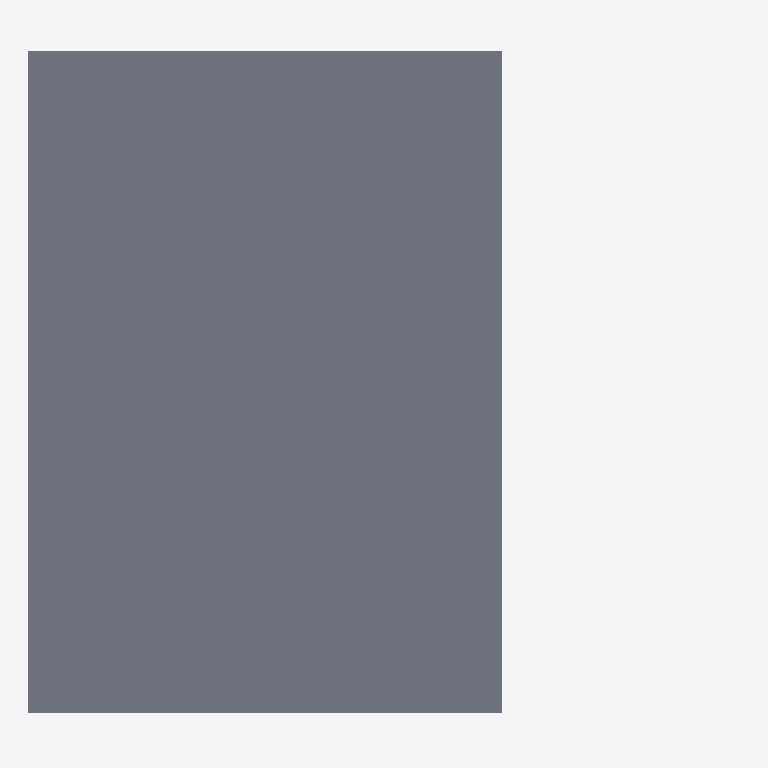
Plan cut of the same IFC building model at storey 'Level 1 First Floor' (level 3.21 m, cut at 4.61 m), seen from above with north up, elements coloured by IFC class: 1 slab (grey). Cut surfaces are drawn darker.
Extent 6.0 m × 5.6 m × 3.2 m (x, y, z). Storeys (2): Level 0 Ground Floor at 0.00 m; Level 1 First Floor at 3.21 m. Elements (39): 15 IfcPipeSegment, 11 IfcPipeFitting, 4 IfcWallStandardCase, 3 IfcValve, 1 IfcBoiler, 1 IfcPump, 1 IfcSlab, 1 IfcSpaceHeater, 1 IfcTank, 1 IfcWindow.

HEADER;
FILE_DESCRIPTION(('ViewDefinition [CoordinationView_V2.0, QuantityTakeOffAddOnView]'),'2;1');
FILE_NAME('Projektnummer','2016-02-20T14:34:46',(''),(''),'The EXPRESS Data Manager Version 5.02.0100.07 : 28 Aug 2013','20150220_1215(x64) - Exporter 16.3.0.0 - Alternate UI 16.3.0.0','');
FILE_SCHEMA(('IFC4'));
ENDSEC;
DATA;
#108=IFCPROJECT('0olGgR0sL7ePSmMc1aGvIp',#48,'Projektnummer',$,$,'Projektname','Projektstatus',(#100),#95);
#37024=IFCSITE('0olGgR0sL7ePSmMc1aGvIn',#48,'Default',$,'',#37023,$,$,.ELEMENT.,$,$,$,$,$);
#121=IFCBUILDING('0olGgR0sL7ePSmMc1aGvIo',#48,'',$,$,#33,$,'',.ELEMENT.,$,$,$);
#134=IFCBUILDINGSTOREY('0olGgR0sL7ePSmMc2RiGNQ',#48,'Level 0 Ground Floor',$,$,#132,$,'Level 0 Ground Floor',.ELEMENT.,0.0);
#140=IFCBUILDINGSTOREY('0olGgR0sL7ePSmMc2RiGNK',#48,'Level 1 First Floor',$,$,#139,$,'Level 1 First Floor',.ELEMENT.,3209.0);
#35625=IFCSLAB('0l$4h_1qL6vvsbFERqRxb3',#48,'Geschossdecke:Floor:1026214',$,'Geschossdecke:Floor',#35602,#35622,'1026214',.FLOOR.);
ENDSEC;